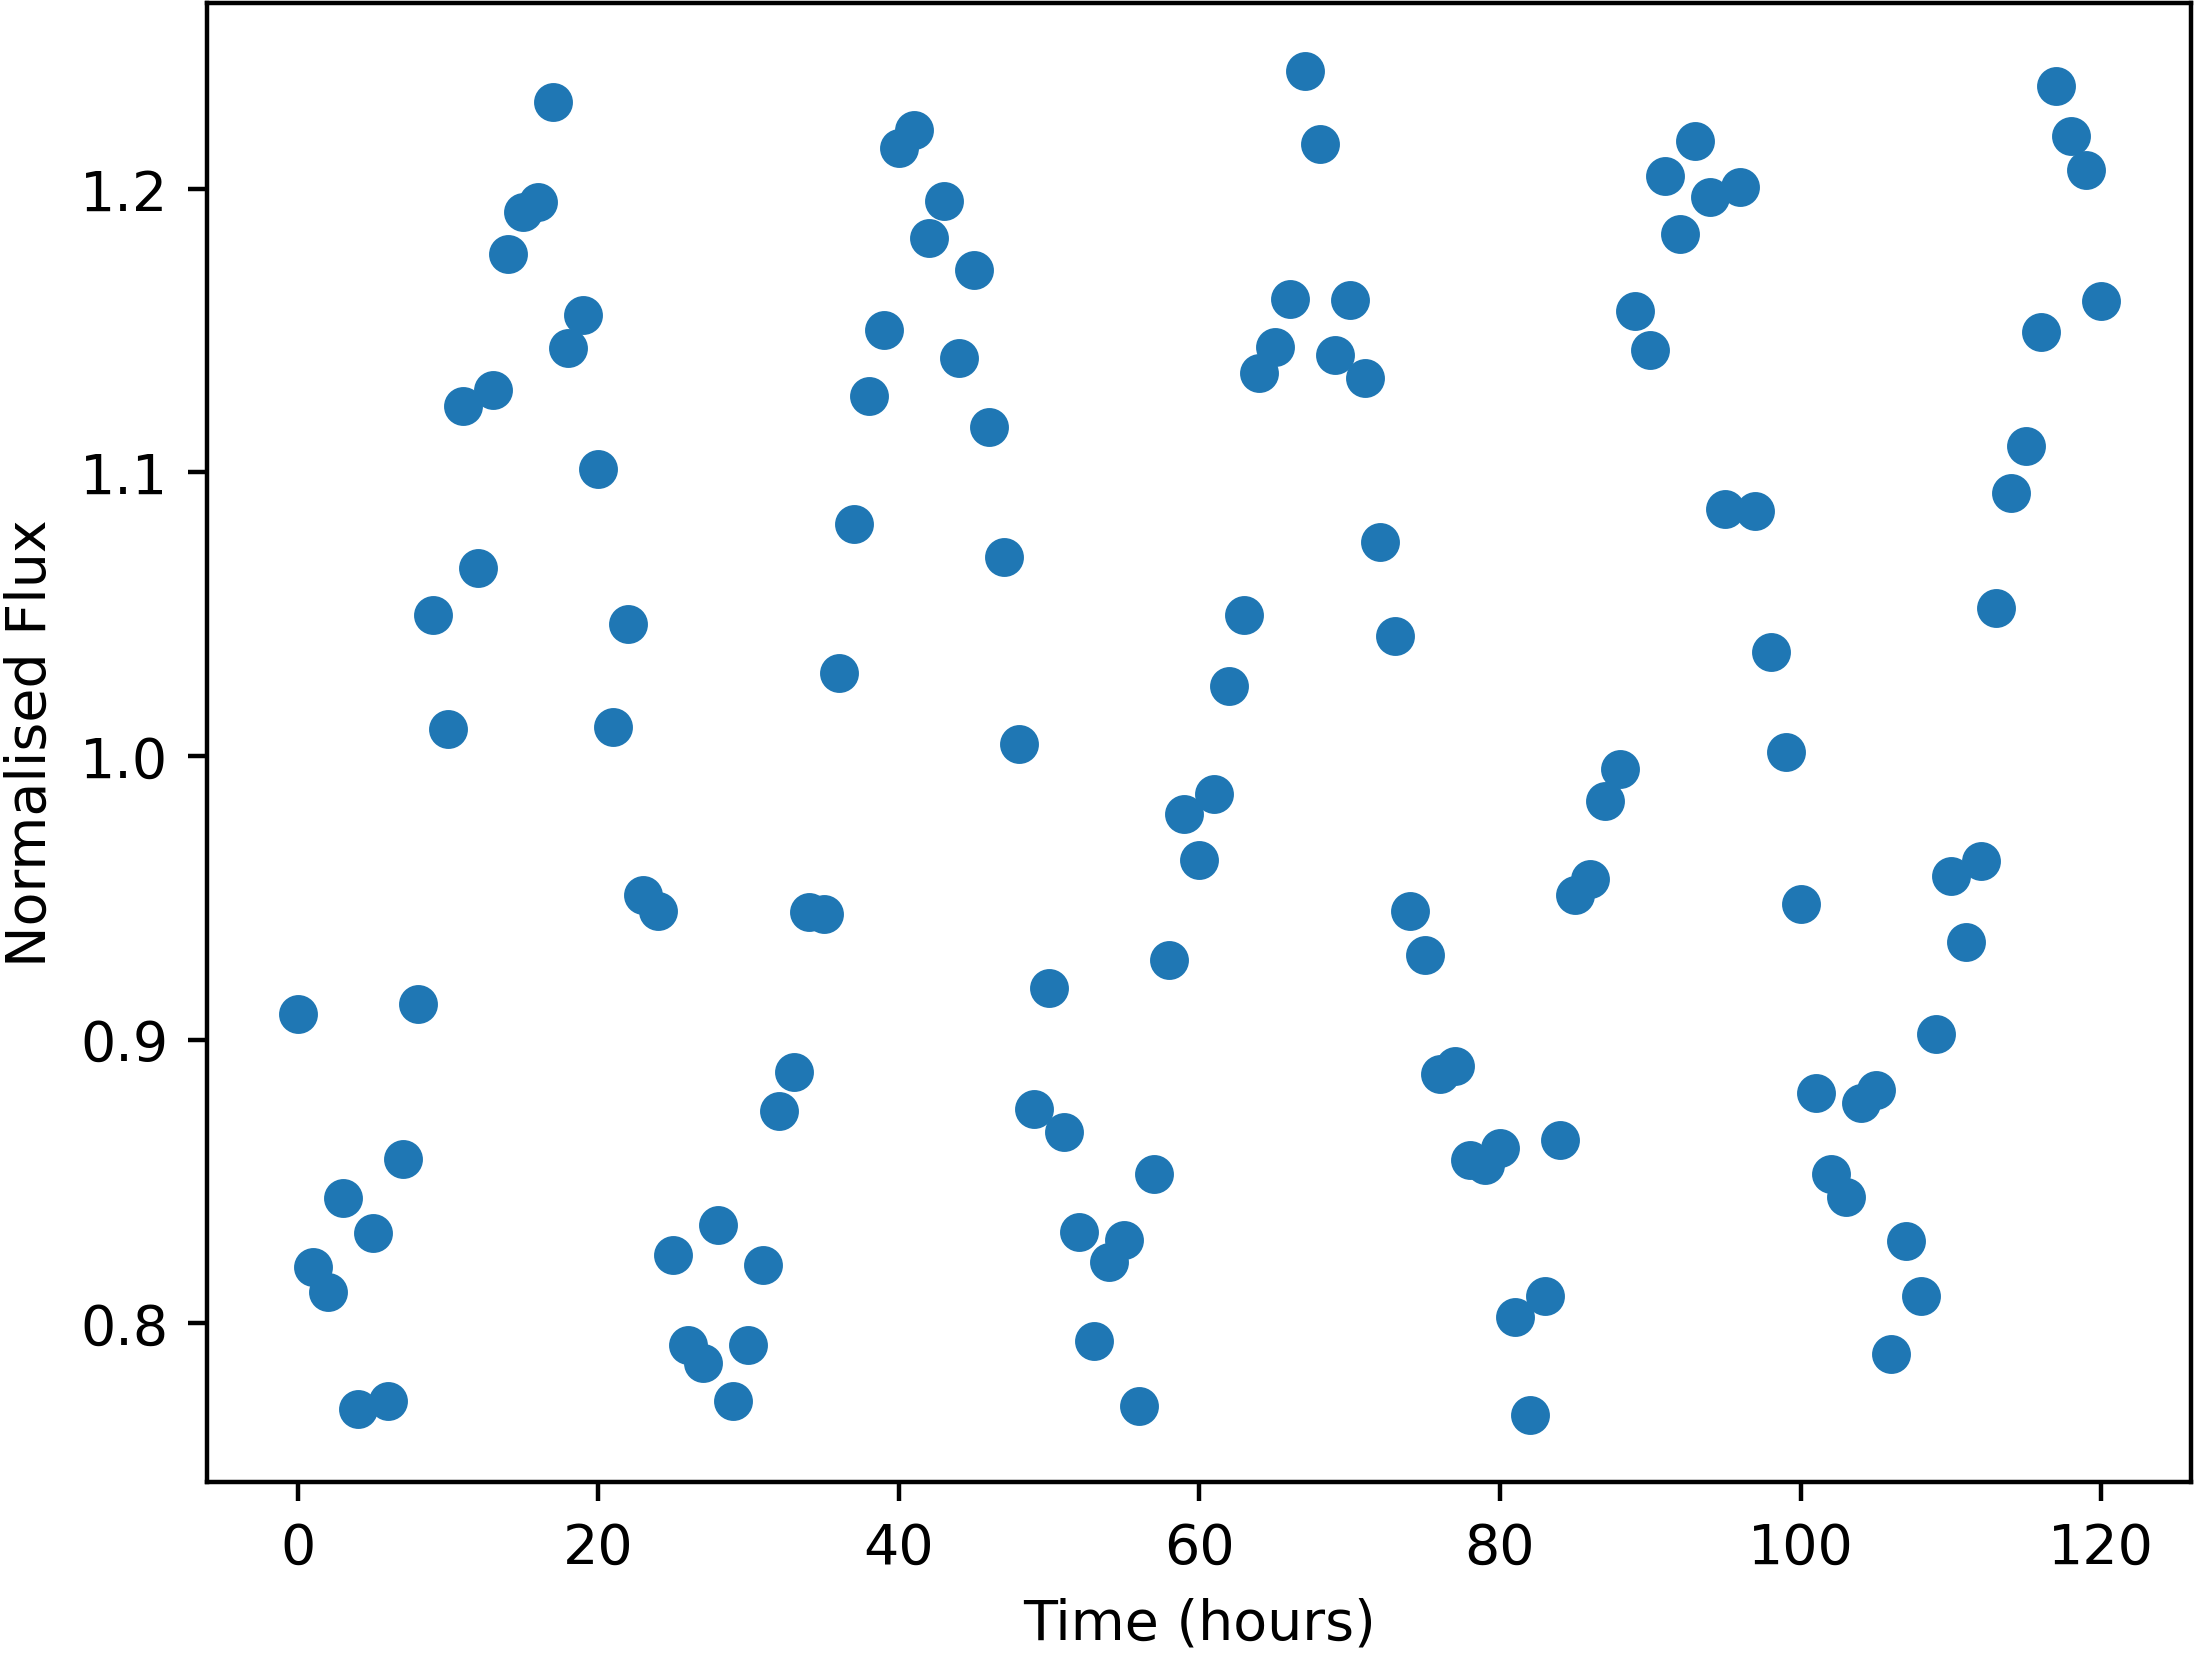

Source data for this figure (header and first rows):
Time, NormalisedFlux
0.0, 0.909
1.0, 0.8197
2.0, 0.811
3.0, 0.8443
4.0, 0.7699
5.0, 0.8317
6.0, 0.7727
7.0, 0.8578
8.0, 0.9126
9.0, 1.05
10.0, 1.01
11.0, 1.123
12.0, 1.066
13.0, 1.129
14.0, 1.177
15.0, 1.192
16.0, 1.195
17.0, 1.231
18.0, 1.144
19.0, 1.156
20.0, 1.101
21.0, 1.01
22.0, 1.046
23.0, 0.9512
24.0, 0.9453
25.0, 0.8241
26.0, 0.7924
27.0, 0.7861
28.0, 0.8348
29.0, 0.7726
30.0, 0.7923
31.0, 0.8205
32.0, 0.8748
33.0, 0.8887
34.0, 0.945
35.0, 0.9445
36.0, 1.029
37.0, 1.082
38.0, 1.127
39.0, 1.15
40.0, 1.214
41.0, 1.221
42.0, 1.183
43.0, 1.196
44.0, 1.14
45.0, 1.171
46.0, 1.116
47.0, 1.07
48.0, 1.004
49.0, 0.8756
50.0, 0.9183
51.0, 0.8674
52.0, 0.8324
53.0, 0.7936
54.0, 0.8216
55.0, 0.8295
56.0, 0.7709
57.0, 0.8528
58.0, 0.9281
59.0, 0.9796
... 61 more rows
